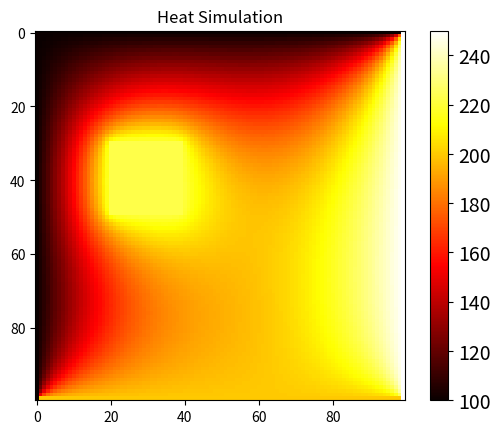

Generate this figure with matplotlib:
#!/usr/bin/env python3
# -*- coding: utf-8 -*-
"""
Created on Fri Feb  6 11:38:24 2026

[redacted]
"""

import numpy as np
import matplotlib.pyplot as plt

tol = 0.01
T0 = (650/4)*np.ones((100, 100))  # initialization
T0[0, :] = 100
T0[99, :] = 200  # edge temperatures
T0[:, 0] = 100
T0[:, 99] = 250
T0[30:50, 20:40] = 222.5
T1 = np.copy(T0)  # copy, T1 same edge
diff = tol + 1  # temperature as T0
while diff > tol:
    for i in range(1, 99):  # loop over inner points
        for j in range(1, 99):
            if 30 <= i < 50 and 20 <= j < 40:
                continue
            T1[i, j] = (T0[i+1, j]+T0[i-1, j] +
                        T0[i, j+1]+T0[i, j-1])/4
    diff = np.max(np.abs(T1[1:99, 1:99]-T0[1:99, 1:99]))
    T0 = np.copy(T1)  # T0 copy of T1, not T0=T1
fig, ax = plt.subplots()
plt.title("Heat Simulation")
pos = plt.imshow(T1, cmap="hot")  # plot
cbar = fig.colorbar(pos)
cbar.ax.tick_params(labelsize=14)
plt.savefig("F2.6.eps", format="eps")
